Run: headless pygame with SDL's dummy video driver; simulated clock (each Clock.tick advances the game by its frame time, no real sleeping); random seed 0; keys injected as events and as key.get_pressed() state; no mouse input.
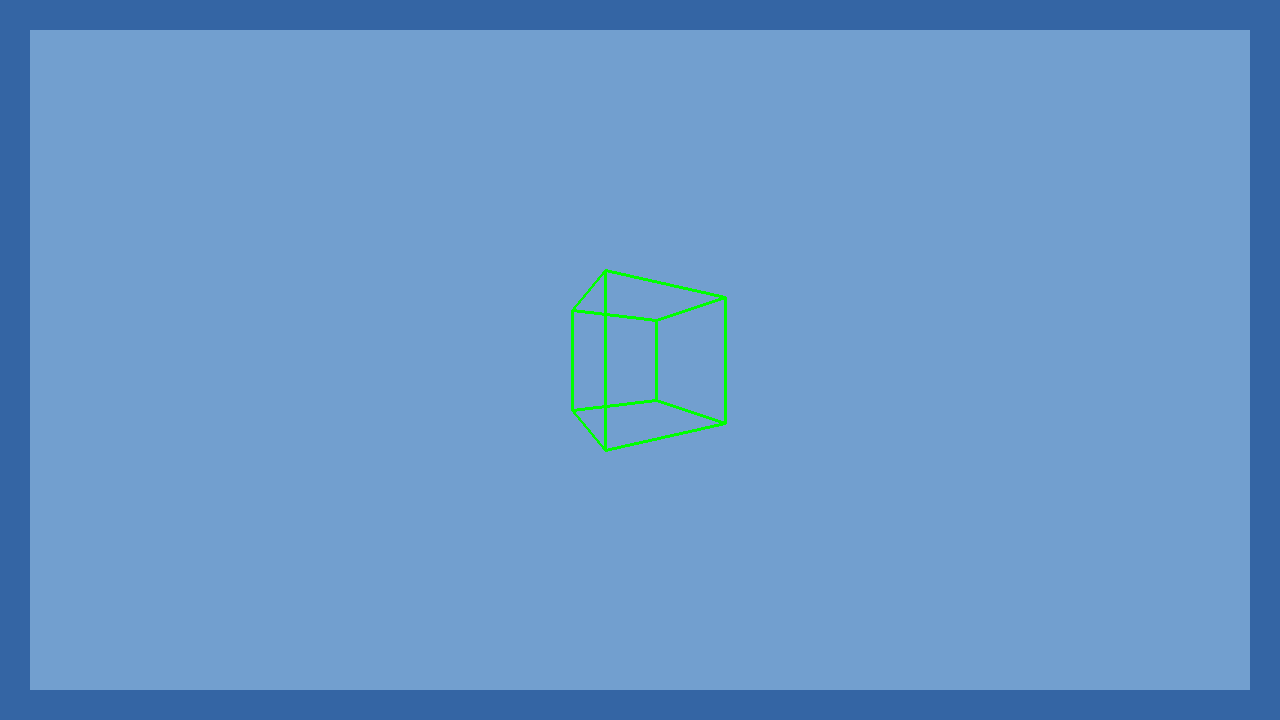
Frame 1 of 4 · flips 1–60 · no input
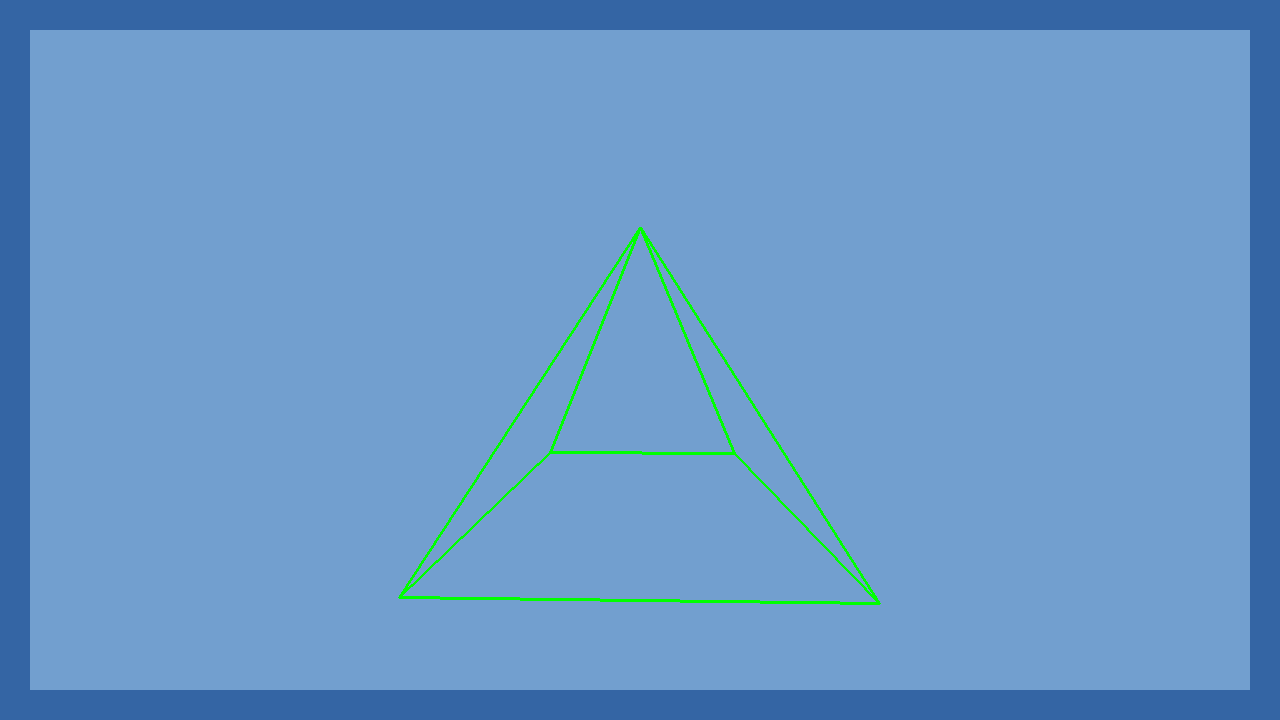
Frame 2 of 4 · flips 61–180 · tapped SPACE, RETURN · held RIGHT (→), D
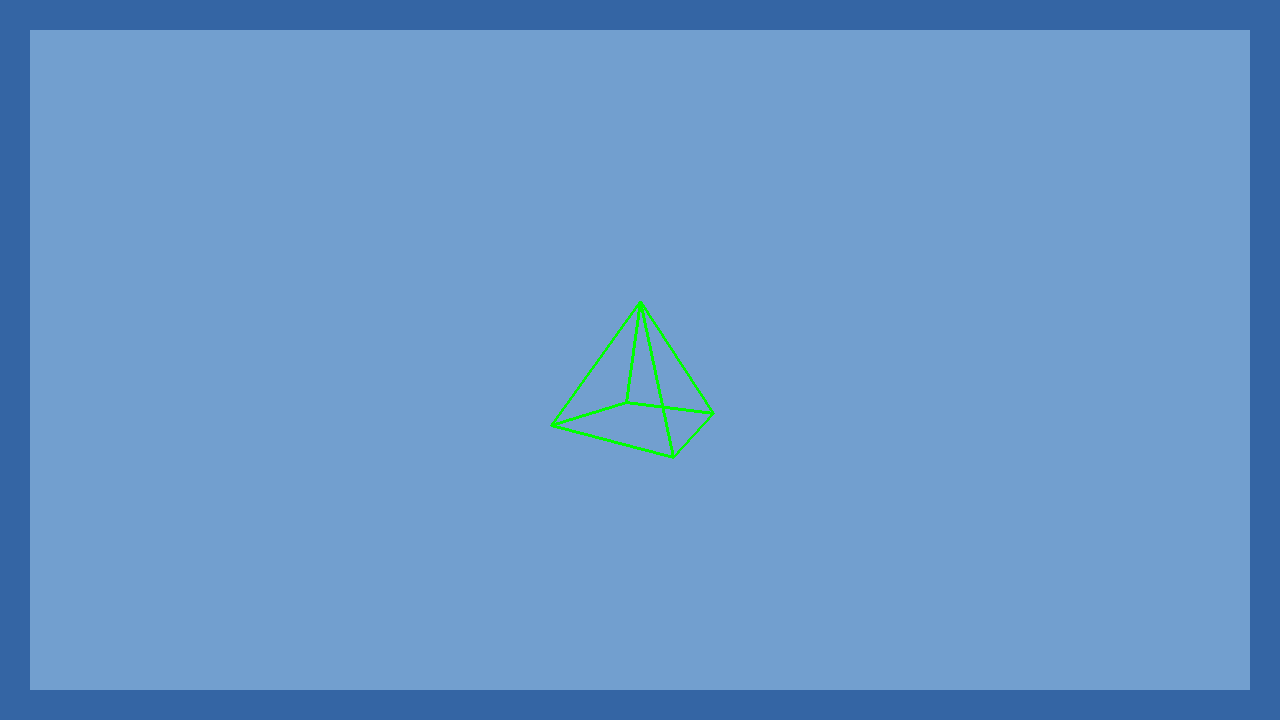
Frame 3 of 4 · flips 181–300 · held DOWN (↓), S
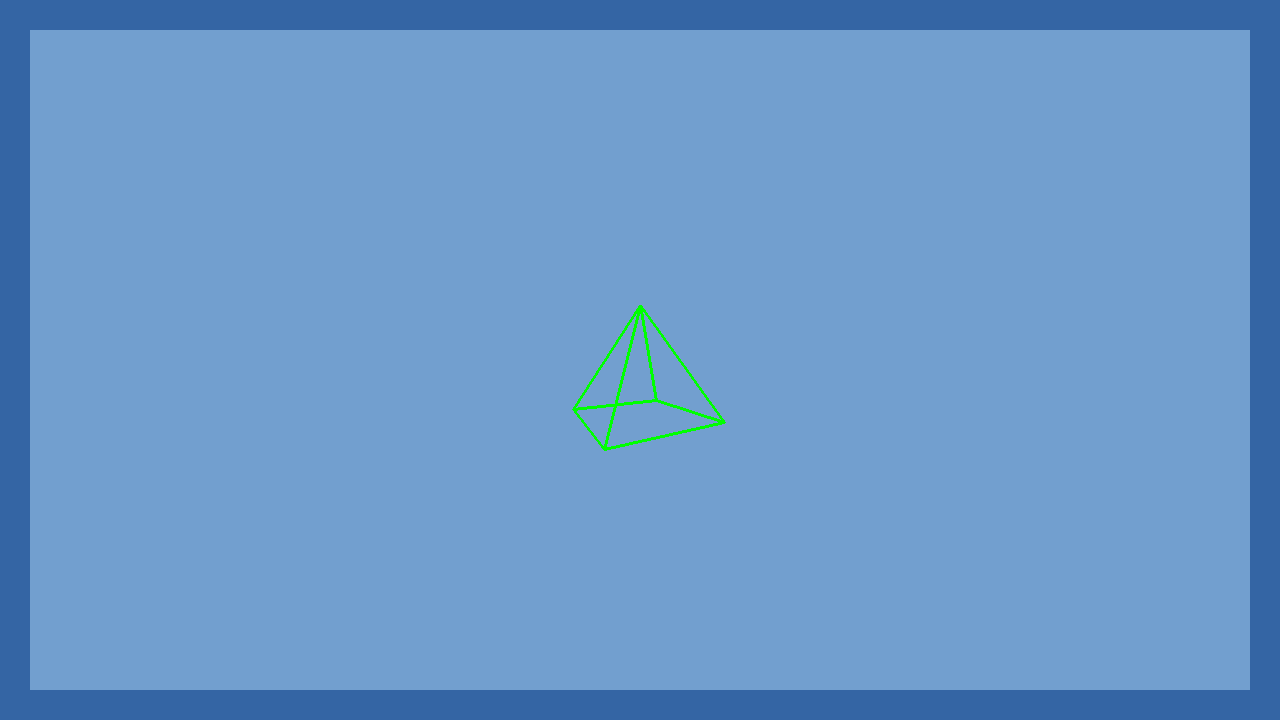
Frame 4 of 4 · flips 301–420 · held LEFT (←), A, UP (↑), W

The pygame program that drew these frames:

import pygame
from math import cos,sin,radians

#Taille
HAUTEUR = 720
LARGEUR = 1280

#Couleurs
WHITE = (255,255,255)
LIGHTBLUE = (114,159,207)
BLUE = (52,101,164)
GREEN = (0,255,0)
DARKGREEN = (78,154,6)
BLACK = (0,0,0)
RED = (255,0,0)
YELLOW = (255,255,0)
PINK = (168,50,117)
PURPLE = (119,50,168)

class Screen():
    def __init__(self):
        pygame.init()
        self.screen = pygame.display.set_mode((LARGEUR,HAUTEUR))

    """
    Method to en the pygame session
    @param: None
    @return: None
    """
    def close(self):
        pygame.display.quit()
        pygame.quit()

    """
    Method to update the screen
    @param: None
    @return: None
    """
    def updateScreen(self):
        pygame.display.flip()

    """
    Method to display the background
    @param: screen, the screen
    @return: None
    """
    def fondDecran(self):
        self.screen.fill(BLUE)
        pygame.draw.rect(self.screen,LIGHTBLUE,pygame.Rect(30,30,(1280-60),(720-60)))


    def drawLigne(self,start,end):
       pygame.draw.line(self.screen,GREEN,start,end,3)
    
    def drawCube(self,coord):
        #Back square
        self.drawLigne(coord[0],coord[1])
        self.drawLigne(coord[1],coord[2])
        self.drawLigne(coord[2],coord[3])
        self.drawLigne(coord[3],coord[0])

        #Front square
        self.drawLigne(coord[4],coord[5])
        self.drawLigne(coord[5],coord[6])
        self.drawLigne(coord[6],coord[7])
        self.drawLigne(coord[7],coord[4])

        #Sides
        self.drawLigne(coord[0],coord[4])
        self.drawLigne(coord[1],coord[5])
        self.drawLigne(coord[2],coord[6])
        self.drawLigne(coord[3],coord[7])

    def drawPyramid(self,coord):
        #Top with each
        self.drawLigne(coord[0],coord[1])
        self.drawLigne(coord[0],coord[2])
        self.drawLigne(coord[0],coord[3])
        self.drawLigne(coord[0],coord[4])

        #Bottum square
        self.drawLigne(coord[1],coord[2])
        self.drawLigne(coord[2],coord[3])
        self.drawLigne(coord[3],coord[4])
        self.drawLigne(coord[4],coord[1])


#Class To handle coordinate calculations
class Coordinates():
    def __init__(self,pos3D,offset,multiply,center):
        self.offset = offset
        self.multiply = multiply
        self.center = center
        self.pos3D = pos3D
        self.rotate(0)
        self.from3Dto2Dprojection()
        self.realCoordinates()
    
    #Project from 3D values into 2D values
    def from3Dto2Dprojection (self):
        self.pos2D = []
        for pos in (self.rotated3D):
            self.pos2D.append(self.from3Dto2D(pos[0],pos[1],pos[2]+self.offset))
    def from3Dto2D(self,x,y,z):
        return((x/z),(y/z)) 
    
    #Switch from virtual to real coordinates
    def realCoordinates (self):
        self.realPos2D = []
        for pos in (self.pos2D):
            val = round((pos[0]*self.multiply)+self.center[0]),round((pos[1]*self.multiply)+self.center[1])
            self.realPos2D.append(val)

    #Rotation on the Y axis
    def rotate(self,deg):
        angle = radians(deg)
        self.rotated3D = []
        for pos in (self.pos3D):
            self.rotated3D.append((pos[0]*cos(angle)-pos[2]*sin(angle),pos[1],pos[0]*sin(angle)+pos[2]*cos(angle)))
    
    def newRotation(self,angle):
        self.rotate(angle)
        self.from3Dto2Dprojection()
        self.realCoordinates()


"""
Check if exit is clicked
@param: an event
@return: True if exit is clicked, False otherwise)
"""
def eventQuit(a):
    return(a == pygame.QUIT)

def formSelect(forme):
    if forme == "cube":
        return [(-1,-1,1),(1,-1,1),(1,1,1),(-1,1,1),(-1,-1,-1),(1,-1,-1),(1,1,-1),(-1,1,-1)]
    elif forme == "pyramid":
        return [(0,1,0),(1,-1,1),(-1,-1,1),(-1,-1,-1),(1,-1,-1)]




if __name__ == "__main__":  

    """========== 3D -> 2D calculation =========="""
    #Init values
    forme = "cube"
    pos3D = [(-1,-1,1),(1,-1,1),(1,1,1),(-1,1,1),(-1,-1,-1),(1,-1,-1),(1,1,-1),(-1,1,-1)]
    zOffSet = -6
    multiply = 100
    center = [LARGEUR//2,HAUTEUR//2]

    #Create the object
    coord = Coordinates(pos3D,zOffSet,multiply,center)

    """========== Screen initialisation =========="""

    print("Start screen...")
    screen = Screen()
    screen.fondDecran()
    screen.updateScreen()
    print("Screen up")

    """========== GUI LOOP =========="""

    # game loop
    angle = 0.0
    time = 0
    running = True

    while running:

        #3D calculations
        coord.newRotation(angle)

        #Draw the cube
        screen.fondDecran()
        if forme == "cube":
            screen.drawCube(coord.realPos2D)
        elif forme == "pyramid":
            screen.drawPyramid(coord.realPos2D)
        screen.updateScreen()

        # for loop through the event queue  
        for event in pygame.event.get():
        
            # Check for QUIT event      
            if eventQuit(event.type):
                running = False
            if event.type == pygame.KEYDOWN:
                if event.key == pygame.K_SPACE:
                    forme = "cube" if forme == "pyramid" else "pyramid"
                elif event.key == pygame.K_ESCAPE:
                    running = False

                    
        #Update the angle and the distance for the next frame
        angle = 0 if (angle>=180) else angle+0.5
        coord.multiply = multiply + sin(radians(angle))*200
        coord.offset = zOffSet + coord.multiply/80

        #Automatic switch forme
        if time >= 1024:
            time = 0
            forme = "cube" if forme == "pyramid" else "pyramid"
        else:
            time += 1

        #Update the shape
        coord.pos3D = formSelect(forme)


    """========== Closing sequence =========="""

    print("Closing...")
    screen.close()
